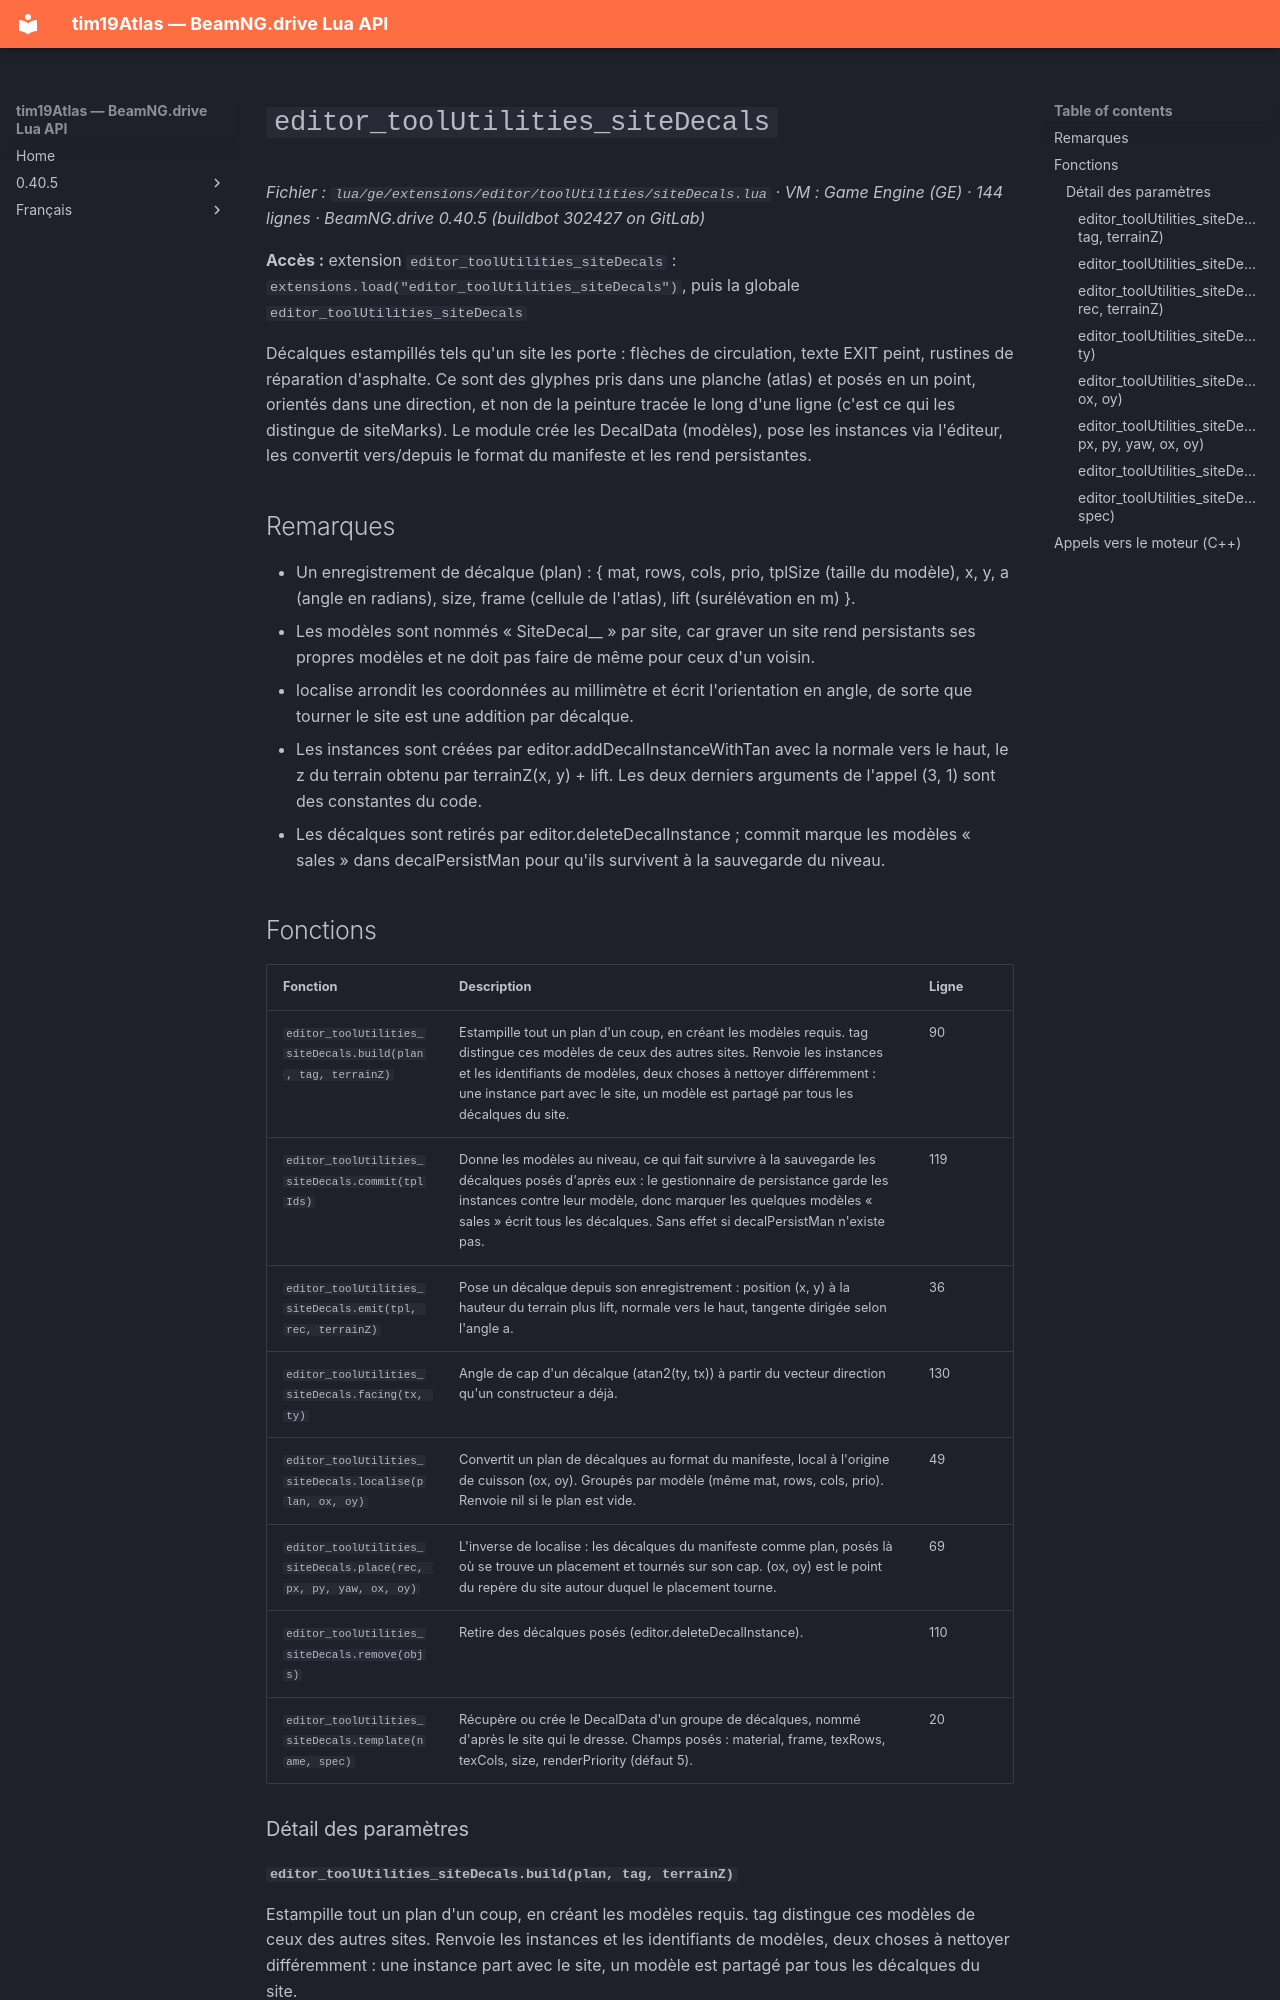

repository: Tim0219800/beamng-lua-atlas · page: fr/0.40.5/ge/extensions/editor/toolUtilities/siteDecals.html · generator: mkdocs

# `editor_toolUtilities_siteDecals`

*Fichier : `lua/ge/extensions/editor/toolUtilities/siteDecals.lua` · VM : Game Engine (GE) · 144 lignes · BeamNG.drive 0.40.5 (buildbot 302427 on GitLab)*

**Accès :** extension `editor_toolUtilities_siteDecals` : `extensions.load("editor_toolUtilities_siteDecals")`, puis la globale `editor_toolUtilities_siteDecals`

Décalques estampillés tels qu'un site les porte : flèches de circulation, texte EXIT peint, rustines de réparation d'asphalte. Ce sont des glyphes pris dans une planche (atlas) et posés en un point, orientés dans une direction, et non de la peinture tracée le long d'une ligne (c'est ce qui les distingue de siteMarks). Le module crée les DecalData (modèles), pose les instances via l'éditeur, les convertit vers/depuis le format du manifeste et les rend persistantes.

## Remarques

- Un enregistrement de décalque (plan) : { mat, rows, cols, prio, tplSize (taille du modèle), x, y, a (angle en radians), size, frame (cellule de l'atlas), lift (surélévation en m) }.
- Les modèles sont nommés « SiteDecal_<tag>_<n> » par site, car graver un site rend persistants ses propres modèles et ne doit pas faire de même pour ceux d'un voisin.
- localise arrondit les coordonnées au millimètre et écrit l'orientation en angle, de sorte que tourner le site est une addition par décalque.
- Les instances sont créées par editor.addDecalInstanceWithTan avec la normale vers le haut, le z du terrain obtenu par terrainZ(x, y) + lift. Les deux derniers arguments de l'appel (3, 1) sont des constantes du code.
- Les décalques sont retirés par editor.deleteDecalInstance ; commit marque les modèles « sales » dans decalPersistMan pour qu'ils survivent à la sauvegarde du niveau.

## Fonctions

| Fonction | Description | Ligne |
|---|---|---|
| `editor_toolUtilities_siteDecals.build(plan, tag, terrainZ)` | Estampille tout un plan d'un coup, en créant les modèles requis. tag distingue ces modèles de ceux des autres sites. Renvoie les instances et les identifiants de modèles, deux choses à nettoyer différemment : une instance part avec le site, un modèle est partagé par tous les décalques du site. | 90 |
| `editor_toolUtilities_siteDecals.commit(tplIds)` | Donne les modèles au niveau, ce qui fait survivre à la sauvegarde les décalques posés d'après eux : le gestionnaire de persistance garde les instances contre leur modèle, donc marquer les quelques modèles « sales » écrit tous les décalques. Sans effet si decalPersistMan n'existe pas. | 119 |
| `editor_toolUtilities_siteDecals.emit(tpl, rec, terrainZ)` | Pose un décalque depuis son enregistrement : position (x, y) à la hauteur du terrain plus lift, normale vers le haut, tangente dirigée selon l'angle a. | 36 |
| `editor_toolUtilities_siteDecals.facing(tx, ty)` | Angle de cap d'un décalque (atan2(ty, tx)) à partir du vecteur direction qu'un constructeur a déjà. | 130 |
| `editor_toolUtilities_siteDecals.localise(plan, ox, oy)` | Convertit un plan de décalques au format du manifeste, local à l'origine de cuisson (ox, oy). Groupés par modèle (même mat, rows, cols, prio). Renvoie nil si le plan est vide. | 49 |
| `editor_toolUtilities_siteDecals.place(rec, px, py, yaw, ox, oy)` | L'inverse de localise : les décalques du manifeste comme plan, posés là où se trouve un placement et tournés sur son cap. (ox, oy) est le point du repère du site autour duquel le placement tourne. | 69 |
| `editor_toolUtilities_siteDecals.remove(objs)` | Retire des décalques posés (editor.deleteDecalInstance). | 110 |
| `editor_toolUtilities_siteDecals.template(name, spec)` | Récupère ou crée le DecalData d'un groupe de décalques, nommé d'après le site qui le dresse. Champs posés : material, frame, texRows, texCols, size, renderPriority (défaut 5). | 20 |
